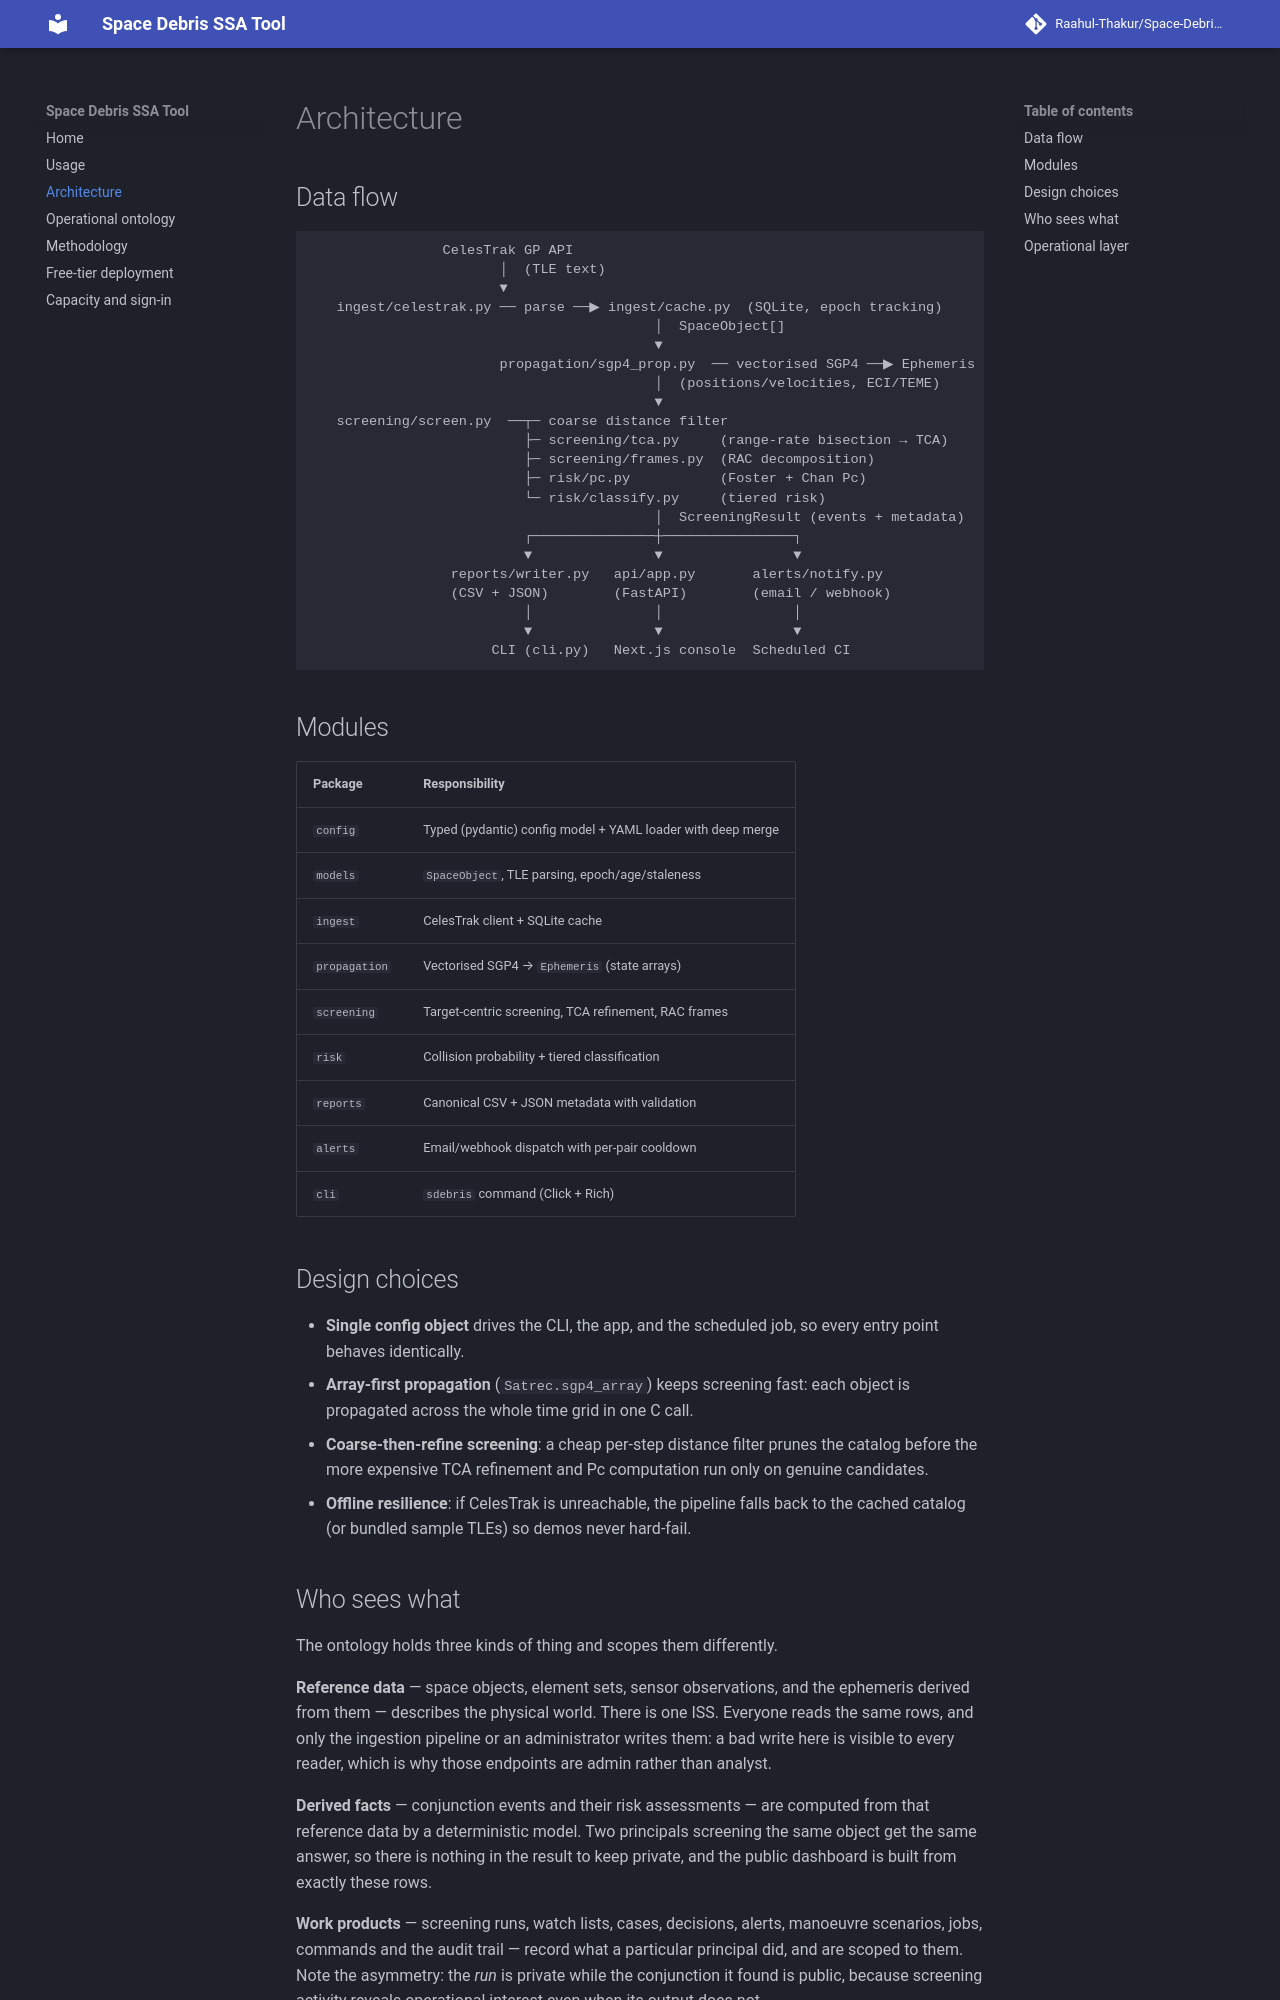

repository: Raahul-Thakur/Space-Debris-SSA-Tool · page: architecture/index.html · generator: mkdocs

# Architecture

## Data flow

```
                CelesTrak GP API
                       │  (TLE text)
                       ▼
   ingest/celestrak.py ── parse ──▶ ingest/cache.py  (SQLite, epoch tracking)
                                          │  SpaceObject[]
                                          ▼
                       propagation/sgp4_prop.py  ── vectorised SGP4 ──▶ Ephemeris
                                          │  (positions/velocities, ECI/TEME)
                                          ▼
   screening/screen.py  ──┬─ coarse distance filter
                          ├─ screening/tca.py     (range-rate bisection → TCA)
                          ├─ screening/frames.py  (RAC decomposition)
                          ├─ risk/pc.py           (Foster + Chan Pc)
                          └─ risk/classify.py     (tiered risk)
                                          │  ScreeningResult (events + metadata)
                          ┌───────────────┼────────────────┐
                          ▼               ▼                ▼
                 reports/writer.py   api/app.py       alerts/notify.py
                 (CSV + JSON)        (FastAPI)        (email / webhook)
                          │               │                │
                          ▼               ▼                ▼
                      CLI (cli.py)   Next.js console  Scheduled CI
```

## Modules

| Package            | Responsibility                                              |
|--------------------|-------------------------------------------------------------|
| `config`           | Typed (pydantic) config model + YAML loader with deep merge |
| `models`           | `SpaceObject`, TLE parsing, epoch/age/staleness             |
| `ingest`           | CelesTrak client + SQLite cache                             |
| `propagation`      | Vectorised SGP4 → `Ephemeris` (state arrays)                |
| `screening`        | Target-centric screening, TCA refinement, RAC frames        |
| `risk`             | Collision probability + tiered classification               |
| `reports`          | Canonical CSV + JSON metadata with validation               |
| `alerts`           | Email/webhook dispatch with per-pair cooldown               |
| `cli`              | `sdebris` command (Click + Rich)                            |

## Design choices

- **Single config object** drives the CLI, the app, and the scheduled job, so
  every entry point behaves identically.
- **Array-first propagation** (`Satrec.sgp4_array`) keeps screening fast: each
  object is propagated across the whole time grid in one C call.
- **Coarse-then-refine screening**: a cheap per-step distance filter prunes the
  catalog before the more expensive TCA refinement and Pc computation run only
  on genuine candidates.
- **Offline resilience**: if CelesTrak is unreachable, the pipeline falls back to
  the cached catalog (or bundled sample TLEs) so demos never hard-fail.
